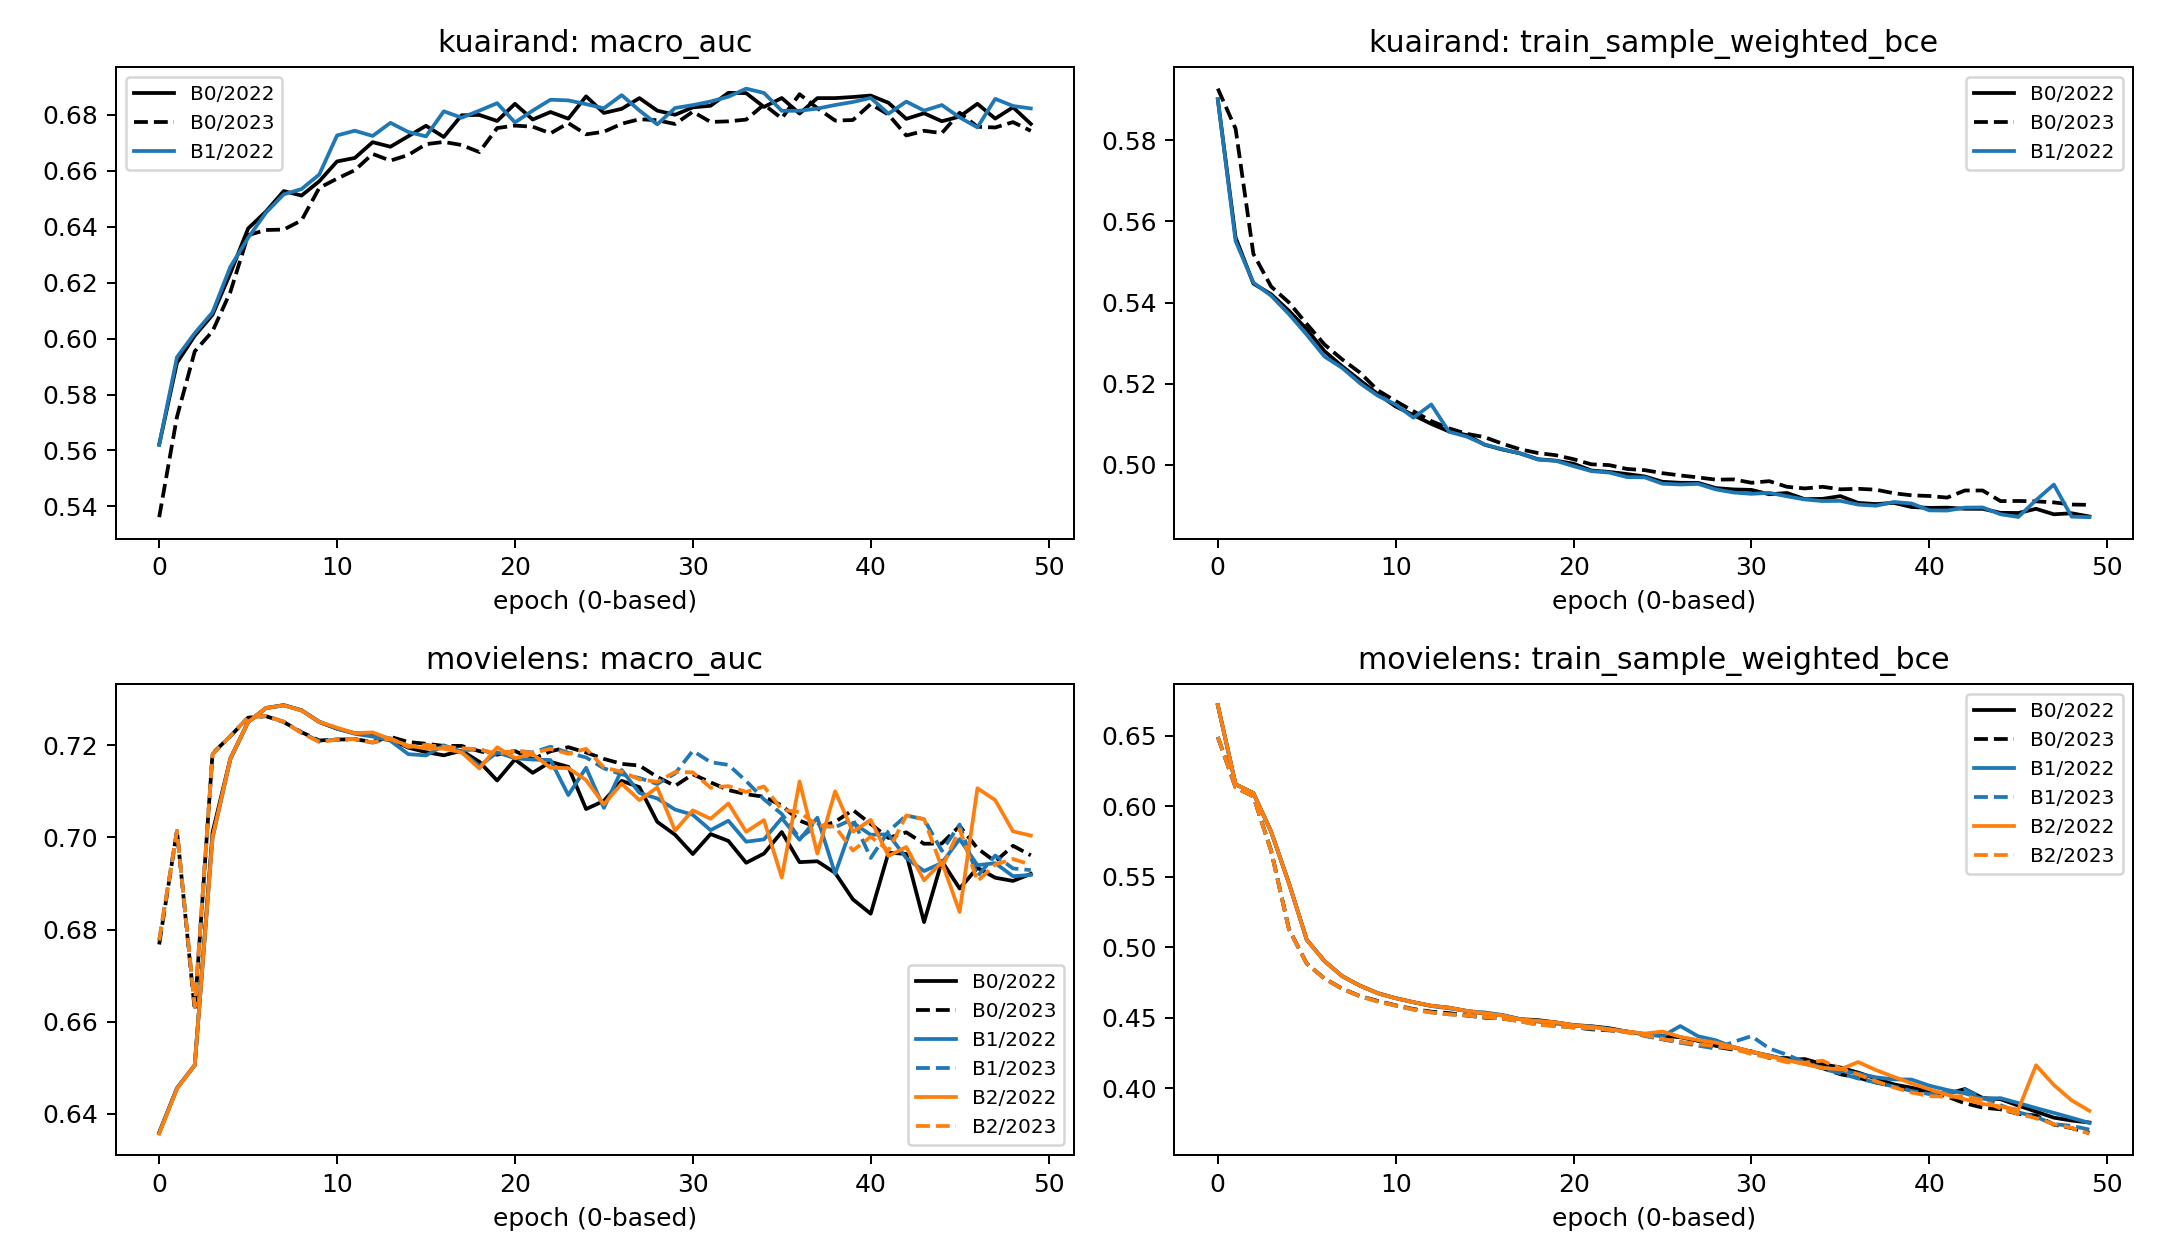

The data file committed next to this chart (first rows):
W_auc, W_logloss, arm, cell0_auc, cell0_logloss, cell1_auc, cell1_logloss, cell2_auc, cell2_logloss, cell3_auc, cell3_logloss, cell4_auc, cell4_logloss, cell5_auc, cell5_logloss, dataset, domain0_auc, domain0_logloss, domain1_auc, domain1_logloss, domain2_auc, domain2_logloss, epoch, macro_auc
0.5982, 0.482, B0, 0.5133, 0.3052, 0.5976, 0.5718, 0.5704, 0.6825, 0.5002, 0.16, 0.6197, 0.4207, 0.5713, 0.6896, kuairand, 0.5067, 0.2326, 0.6087, 0.4962, 0.5708, 0.6861, 0, 0.5621
0.6265, 0.4536, B0, 0.5247, 0.3048, 0.6219, 0.5472, 0.6014, 0.6709, 0.5455, 0.1595, 0.6517, 0.381, 0.6031, 0.6819, kuairand, 0.5351, 0.2321, 0.6368, 0.4641, 0.6022, 0.6764, 1, 0.5914
0.6331, 0.4348, B0, 0.5359, 0.3045, 0.6299, 0.5251, 0.6154, 0.6614, 0.5537, 0.1596, 0.6555, 0.3612, 0.6157, 0.6672, kuairand, 0.5448, 0.2321, 0.6427, 0.4432, 0.6156, 0.6643, 2, 0.601
0.6385, 0.4534, B0, 0.5435, 0.3046, 0.6345, 0.5461, 0.6221, 0.6601, 0.5705, 0.1591, 0.6604, 0.3828, 0.6201, 0.6712, kuairand, 0.557, 0.2319, 0.6474, 0.4644, 0.6211, 0.6657, 3, 0.6085
0.6508, 0.4542, B0, 0.5682, 0.3037, 0.6457, 0.5433, 0.6342, 0.6632, 0.5885, 0.1591, 0.6721, 0.3876, 0.6314, 0.6646, kuairand, 0.5783, 0.2314, 0.6589, 0.4655, 0.6328, 0.6639, 4, 0.6234
0.6607, 0.4408, B0, 0.6211, 0.2993, 0.6533, 0.5321, 0.6331, 0.6706, 0.6095, 0.1579, 0.6796, 0.3681, 0.6394, 0.6672, kuairand, 0.6153, 0.2286, 0.6664, 0.4501, 0.6363, 0.6689, 5, 0.6394
0.669, 0.4192, B0, 0.6181, 0.2988, 0.6628, 0.503, 0.6424, 0.6517, 0.615, 0.1576, 0.6881, 0.3491, 0.646, 0.6589, kuairand, 0.6165, 0.2282, 0.6755, 0.426, 0.6442, 0.6553, 6, 0.6454
0.6719, 0.4276, B0, 0.6298, 0.2976, 0.6648, 0.5142, 0.6474, 0.6562, 0.6317, 0.1573, 0.6894, 0.357, 0.6534, 0.6624, kuairand, 0.6308, 0.2274, 0.6771, 0.4356, 0.6504, 0.6593, 7, 0.6527
0.6757, 0.4333, B0, 0.6148, 0.2985, 0.6697, 0.5227, 0.652, 0.6471, 0.6213, 0.1566, 0.6954, 0.3625, 0.6536, 0.6524, kuairand, 0.618, 0.2276, 0.6825, 0.4426, 0.6528, 0.6497, 8, 0.6511
0.6804, 0.4192, B0, 0.6121, 0.2987, 0.6744, 0.5058, 0.6572, 0.6433, 0.6383, 0.1556, 0.6999, 0.3474, 0.6554, 0.6513, kuairand, 0.6252, 0.2272, 0.6871, 0.4266, 0.6563, 0.6473, 9, 0.6562
0.6851, 0.4181, B0, 0.6206, 0.2979, 0.678, 0.5041, 0.6652, 0.6417, 0.6497, 0.1559, 0.7042, 0.3466, 0.6623, 0.6484, kuairand, 0.6352, 0.2269, 0.6911, 0.4253, 0.6637, 0.6451, 10, 0.6633
0.6864, 0.4308, B0, 0.6261, 0.2973, 0.6788, 0.5203, 0.6607, 0.6429, 0.6576, 0.1546, 0.7056, 0.3598, 0.6587, 0.6516, kuairand, 0.6418, 0.2259, 0.6922, 0.44, 0.6597, 0.6472, 11, 0.6646
0.6897, 0.4285, B0, 0.631, 0.2969, 0.6811, 0.5179, 0.6619, 0.6436, 0.6747, 0.1544, 0.7084, 0.3569, 0.6642, 0.6489, kuairand, 0.6529, 0.2256, 0.6947, 0.4374, 0.663, 0.6462, 12, 0.6702
0.6908, 0.4208, B0, 0.6342, 0.2971, 0.6837, 0.5099, 0.665, 0.6459, 0.6546, 0.1548, 0.7096, 0.3469, 0.6642, 0.6496, kuairand, 0.6444, 0.226, 0.6967, 0.4284, 0.6646, 0.6478, 13, 0.6686
0.6936, 0.4026, B0, 0.6418, 0.2952, 0.6858, 0.4854, 0.6696, 0.6397, 0.6571, 0.1542, 0.7128, 0.3302, 0.6668, 0.6507, kuairand, 0.6495, 0.2247, 0.6993, 0.4078, 0.6682, 0.6452, 14, 0.6723
0.6957, 0.4288, B0, 0.6428, 0.2947, 0.6872, 0.5192, 0.6717, 0.6396, 0.6721, 0.1542, 0.7145, 0.357, 0.6682, 0.646, kuairand, 0.6574, 0.2245, 0.7008, 0.4381, 0.6699, 0.6428, 15, 0.6761
0.6946, 0.4137, B0, 0.6298, 0.2967, 0.6873, 0.4981, 0.6739, 0.6365, 0.6565, 0.1545, 0.7142, 0.3433, 0.6707, 0.6438, kuairand, 0.6431, 0.2256, 0.7008, 0.4207, 0.6723, 0.6401, 16, 0.6721
0.6984, 0.4175, B0, 0.6565, 0.2933, 0.6895, 0.5013, 0.6705, 0.6472, 0.6782, 0.153, 0.7164, 0.3485, 0.6678, 0.6497, kuairand, 0.6673, 0.2231, 0.7029, 0.4249, 0.6692, 0.6485, 17, 0.6798
0.6997, 0.4175, B0, 0.6558, 0.2932, 0.6906, 0.5079, 0.6724, 0.6373, 0.673, 0.1535, 0.7187, 0.3426, 0.6693, 0.6446, kuairand, 0.6644, 0.2234, 0.7046, 0.4252, 0.6708, 0.6409, 18, 0.68
0.7001, 0.4113, B0, 0.6566, 0.293, 0.6924, 0.4943, 0.668, 0.6448, 0.6632, 0.1542, 0.7191, 0.3412, 0.6676, 0.6503, kuairand, 0.6599, 0.2236, 0.7057, 0.4178, 0.6678, 0.6475, 19, 0.6778
0.7022, 0.4098, B0, 0.6636, 0.2916, 0.6927, 0.4926, 0.673, 0.6395, 0.6836, 0.1523, 0.7205, 0.3405, 0.67, 0.6458, kuairand, 0.6736, 0.2219, 0.7066, 0.4165, 0.6715, 0.6427, 20, 0.6839
0.7001, 0.4101, B0, 0.664, 0.2927, 0.6911, 0.4953, 0.6644, 0.645, 0.6697, 0.1534, 0.7194, 0.3374, 0.6612, 0.6544, kuairand, 0.6669, 0.223, 0.7052, 0.4164, 0.6628, 0.6497, 21, 0.6783
0.7019, 0.4232, B0, 0.6738, 0.2891, 0.6927, 0.5116, 0.664, 0.6462, 0.6702, 0.1538, 0.7209, 0.3516, 0.6643, 0.6526, kuairand, 0.672, 0.2215, 0.7068, 0.4316, 0.6641, 0.6494, 22, 0.681
0.7009, 0.4149, B0, 0.6613, 0.2913, 0.6925, 0.5016, 0.6722, 0.6398, 0.6563, 0.1546, 0.7208, 0.3428, 0.6686, 0.6468, kuairand, 0.6588, 0.223, 0.7067, 0.4222, 0.6704, 0.6433, 23, 0.6786
0.7046, 0.4079, B0, 0.675, 0.2906, 0.6946, 0.4928, 0.6708, 0.6444, 0.6841, 0.1519, 0.723, 0.3354, 0.672, 0.6496, kuairand, 0.6795, 0.2212, 0.7088, 0.4141, 0.6714, 0.647, 24, 0.6866
0.7036, 0.4144, B0, 0.6568, 0.2919, 0.6958, 0.4992, 0.6686, 0.6429, 0.6724, 0.1539, 0.7229, 0.3438, 0.6674, 0.6482, kuairand, 0.6646, 0.2229, 0.7093, 0.4215, 0.668, 0.6456, 25, 0.6807
0.7037, 0.4025, B0, 0.6557, 0.2919, 0.6954, 0.4877, 0.6721, 0.6386, 0.6723, 0.1523, 0.723, 0.3286, 0.6743, 0.6418, kuairand, 0.664, 0.2221, 0.7092, 0.4082, 0.6732, 0.6402, 26, 0.6821
0.704, 0.422, B0, 0.6575, 0.2916, 0.6947, 0.5145, 0.6772, 0.635, 0.6869, 0.1513, 0.7224, 0.3472, 0.6771, 0.6402, kuairand, 0.6722, 0.2215, 0.7085, 0.4309, 0.6771, 0.6376, 27, 0.686
0.705, 0.4182, B0, 0.6565, 0.2927, 0.6969, 0.5055, 0.6696, 0.6406, 0.6767, 0.1536, 0.7246, 0.3461, 0.6646, 0.6534, kuairand, 0.6666, 0.2232, 0.7107, 0.4258, 0.6671, 0.647, 28, 0.6815
0.7041, 0.4209, B0, 0.6565, 0.2923, 0.6967, 0.5059, 0.6714, 0.6403, 0.6659, 0.1542, 0.7236, 0.3524, 0.666, 0.6464, kuairand, 0.6612, 0.2232, 0.7101, 0.4291, 0.6687, 0.6433, 29, 0.68
0.7045, 0.4177, B0, 0.6576, 0.2916, 0.6965, 0.5039, 0.6689, 0.6467, 0.6787, 0.1527, 0.7233, 0.3467, 0.6709, 0.6478, kuairand, 0.6681, 0.2221, 0.7099, 0.4253, 0.6699, 0.6473, 30, 0.6827
0.7057, 0.413, B0, 0.6588, 0.2924, 0.6971, 0.4955, 0.6707, 0.642, 0.6793, 0.1531, 0.7253, 0.3443, 0.6682, 0.6489, kuairand, 0.6691, 0.2227, 0.7112, 0.4199, 0.6694, 0.6455, 31, 0.6832
0.707, 0.4152, B0, 0.6692, 0.2891, 0.6975, 0.5025, 0.6729, 0.6463, 0.6993, 0.1515, 0.725, 0.3425, 0.6633, 0.6538, kuairand, 0.6842, 0.2203, 0.7113, 0.4225, 0.6681, 0.65, 32, 0.6879
0.7077, 0.4128, B0, 0.6722, 0.2903, 0.6984, 0.4998, 0.6724, 0.6433, 0.6845, 0.1522, 0.7264, 0.3399, 0.6726, 0.6477, kuairand, 0.6783, 0.2212, 0.7124, 0.4198, 0.6725, 0.6455, 33, 0.6877
0.705, 0.4288, B0, 0.653, 0.2933, 0.6964, 0.5183, 0.6747, 0.6408, 0.6796, 0.1537, 0.7247, 0.3576, 0.6684, 0.6538, kuairand, 0.6663, 0.2235, 0.7106, 0.4379, 0.6715, 0.6473, 34, 0.6828
0.7068, 0.4102, B0, 0.6687, 0.2906, 0.6983, 0.4944, 0.6707, 0.6505, 0.683, 0.1526, 0.7252, 0.3387, 0.6702, 0.6504, kuairand, 0.6758, 0.2216, 0.7117, 0.4166, 0.6704, 0.6504, 35, 0.686
0.706, 0.4126, B0, 0.6498, 0.2953, 0.6987, 0.4972, 0.668, 0.6462, 0.6705, 0.1544, 0.7264, 0.3411, 0.6694, 0.6491, kuairand, 0.6601, 0.2249, 0.7125, 0.4192, 0.6687, 0.6476, 36, 0.6804
0.7075, 0.4047, B0, 0.6543, 0.2933, 0.699, 0.4879, 0.675, 0.6376, 0.6855, 0.1527, 0.7267, 0.3334, 0.6753, 0.6414, kuairand, 0.6699, 0.223, 0.7129, 0.4106, 0.6751, 0.6395, 37, 0.686
0.7064, 0.4132, B0, 0.6572, 0.2942, 0.6981, 0.5005, 0.6774, 0.6395, 0.6834, 0.1538, 0.725, 0.3401, 0.6748, 0.6418, kuairand, 0.6703, 0.224, 0.7115, 0.4203, 0.6761, 0.6406, 38, 0.686
0.7077, 0.4121, B0, 0.6555, 0.2918, 0.6994, 0.4946, 0.6789, 0.6432, 0.6798, 0.1545, 0.727, 0.3432, 0.6776, 0.6449, kuairand, 0.6676, 0.2231, 0.7132, 0.4189, 0.6783, 0.644, 39, 0.6864
0.7074, 0.4091, B0, 0.664, 0.2933, 0.6987, 0.4949, 0.6823, 0.6344, 0.6721, 0.1544, 0.7268, 0.3366, 0.6774, 0.6426, kuairand, 0.668, 0.2238, 0.7127, 0.4157, 0.6799, 0.6385, 40, 0.6869
0.7071, 0.417, B0, 0.6575, 0.293, 0.6988, 0.5048, 0.6668, 0.6423, 0.6862, 0.1537, 0.7265, 0.3444, 0.6699, 0.6464, kuairand, 0.6719, 0.2233, 0.7126, 0.4246, 0.6684, 0.6444, 41, 0.6843
0.7041, 0.4244, B0, 0.6585, 0.2921, 0.6965, 0.5133, 0.6613, 0.649, 0.674, 0.1552, 0.7239, 0.352, 0.657, 0.654, kuairand, 0.6662, 0.2236, 0.7102, 0.4327, 0.6592, 0.6515, 42, 0.6785
0.7072, 0.4102, B0, 0.6431, 0.2967, 0.7003, 0.4946, 0.6693, 0.6441, 0.6756, 0.1543, 0.7276, 0.338, 0.6673, 0.6528, kuairand, 0.6593, 0.2255, 0.714, 0.4163, 0.6683, 0.6484, 43, 0.6805
0.706, 0.4099, B0, 0.6356, 0.2991, 0.6997, 0.4943, 0.6723, 0.6399, 0.6625, 0.1575, 0.7273, 0.3372, 0.6688, 0.6499, kuairand, 0.649, 0.2283, 0.7135, 0.4158, 0.6706, 0.6449, 44, 0.6777
0.7061, 0.4063, B0, 0.6464, 0.2986, 0.6998, 0.4896, 0.675, 0.6408, 0.6541, 0.1581, 0.7267, 0.3338, 0.6741, 0.6491, kuairand, 0.6503, 0.2284, 0.7132, 0.4117, 0.6746, 0.6449, 45, 0.6794
0.7073, 0.4112, B0, 0.6629, 0.2947, 0.6992, 0.4961, 0.6684, 0.6477, 0.6773, 0.1556, 0.7267, 0.3386, 0.6691, 0.654, kuairand, 0.6701, 0.2252, 0.713, 0.4174, 0.6688, 0.6508, 46, 0.6839
0.705, 0.4342, B0, 0.6422, 0.2972, 0.698, 0.5227, 0.6629, 0.6492, 0.6788, 0.1561, 0.725, 0.3645, 0.6649, 0.6536, kuairand, 0.6605, 0.2266, 0.7115, 0.4436, 0.6639, 0.6514, 47, 0.6786
0.7086, 0.4178, B0, 0.6593, 0.2935, 0.7008, 0.5047, 0.6622, 0.6495, 0.6839, 0.1546, 0.7286, 0.345, 0.6615, 0.6575, kuairand, 0.6716, 0.2241, 0.7147, 0.4249, 0.6618, 0.6535, 48, 0.6827
0.7057, 0.4094, B0, 0.635, 0.2988, 0.6993, 0.4944, 0.6707, 0.6453, 0.6627, 0.156, 0.7272, 0.3358, 0.6656, 0.6555, kuairand, 0.6489, 0.2274, 0.7132, 0.4151, 0.6681, 0.6504, 49, 0.6767
0.5863, 0.4842, B0, 0.5211, 0.3049, 0.5865, 0.5844, 0.4351, 0.6878, 0.4843, 0.1601, 0.6108, 0.4128, 0.5791, 0.6921, kuairand, 0.5027, 0.2325, 0.5987, 0.4986, 0.5071, 0.6899, 0, 0.5362
0.6046, 0.4609, B0, 0.4827, 0.3053, 0.5986, 0.5774, 0.5859, 0.6844, 0.5434, 0.16, 0.6304, 0.3665, 0.5912, 0.6899, kuairand, 0.513, 0.2326, 0.6145, 0.4719, 0.5886, 0.6872, 1, 0.572
0.629, 0.4477, B0, 0.529, 0.3054, 0.6252, 0.5392, 0.6087, 0.6665, 0.544, 0.1596, 0.6529, 0.3764, 0.6128, 0.6695, kuairand, 0.5365, 0.2325, 0.6391, 0.4578, 0.6108, 0.668, 2, 0.5954
0.6356, 0.4284, B0, 0.543, 0.3044, 0.6331, 0.518, 0.6142, 0.6616, 0.5555, 0.1595, 0.6575, 0.3536, 0.6126, 0.6672, kuairand, 0.5493, 0.232, 0.6453, 0.4358, 0.6134, 0.6644, 3, 0.6026
0.6477, 0.439, B0, 0.5498, 0.3041, 0.6449, 0.5288, 0.6364, 0.6538, 0.5694, 0.1591, 0.6694, 0.3679, 0.6297, 0.6626, kuairand, 0.5596, 0.2316, 0.6572, 0.4483, 0.6331, 0.6582, 4, 0.6166
0.6593, 0.4225, B0, 0.6054, 0.3016, 0.6535, 0.5079, 0.6407, 0.6547, 0.6054, 0.1582, 0.6778, 0.3513, 0.6393, 0.6577, kuairand, 0.6054, 0.2299, 0.6656, 0.4296, 0.64, 0.6562, 5, 0.637
0.6633, 0.446, B0, 0.6154, 0.2992, 0.658, 0.537, 0.6355, 0.6621, 0.6077, 0.1581, 0.6816, 0.3757, 0.6346, 0.6655, kuairand, 0.6116, 0.2286, 0.6698, 0.4563, 0.635, 0.6638, 6, 0.6388
0.6675, 0.426, B0, 0.5964, 0.3003, 0.6626, 0.5138, 0.638, 0.653, 0.6042, 0.1573, 0.6884, 0.3538, 0.6442, 0.6579, kuairand, 0.6003, 0.2288, 0.6755, 0.4338, 0.6411, 0.6554, 7, 0.639
0.6726, 0.4293, B0, 0.6039, 0.3005, 0.6683, 0.5174, 0.6408, 0.6523, 0.6012, 0.1574, 0.6939, 0.3578, 0.6454, 0.6562, kuairand, 0.6026, 0.229, 0.6811, 0.4376, 0.6431, 0.6543, 8, 0.6422
0.6787, 0.4264, B0, 0.6142, 0.2987, 0.6722, 0.5122, 0.6495, 0.6482, 0.6376, 0.1559, 0.6986, 0.3571, 0.6511, 0.6526, kuairand, 0.6259, 0.2273, 0.6854, 0.4347, 0.6503, 0.6504, 9, 0.6539
... 390 more rows
